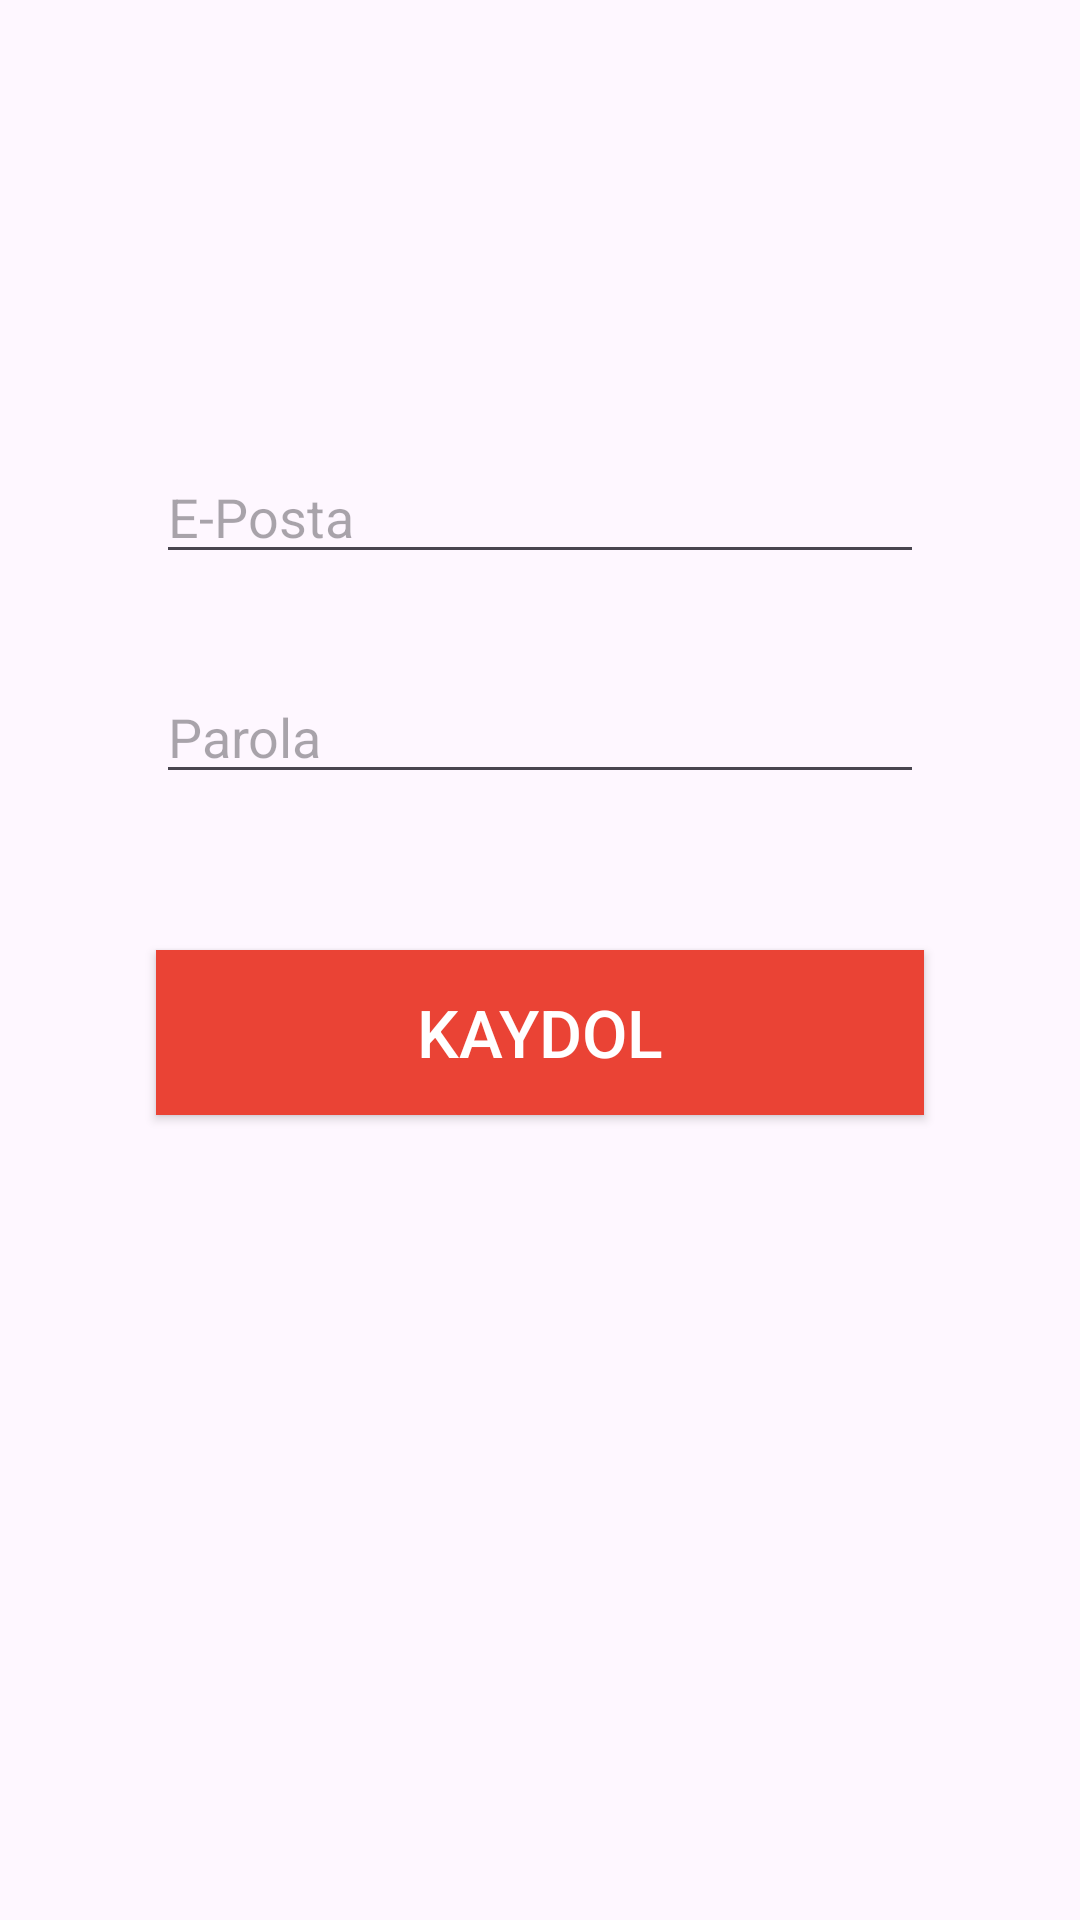

Here is an Android app screen rendered from its layout file. Give the layout XML and the strings, colors and styles it references.
<!-- AndroidManifest.xml: application theme Theme.Logren -->
<!-- res/layout/activity_regsiter.xml -->
<?xml version="1.0" encoding="utf-8"?>
<androidx.constraintlayout.widget.ConstraintLayout xmlns:android="http://schemas.android.com/apk/res/android"
    xmlns:app="http://schemas.android.com/apk/res-auto"
    xmlns:tools="http://schemas.android.com/tools"
    android:layout_width="match_parent"
    android:layout_height="match_parent"
    tools:context=".view.ActivityRegsiter">

    <EditText
        android:id="@+id/email"
        android:layout_width="match_parent"
        android:layout_height="wrap_content"
        android:layout_marginStart="52dp"
        android:layout_marginTop="150dp"
        android:layout_marginEnd="52dp"
        android:ems="10"
        android:hint="E-Posta"
        android:inputType="text"
        android:text=""
        app:layout_constraintEnd_toEndOf="parent"
        app:layout_constraintStart_toStartOf="parent"
        app:layout_constraintTop_toTopOf="parent" />

    <EditText
        android:id="@+id/password"
        android:layout_width="match_parent"
        android:layout_height="wrap_content"
        android:layout_marginStart="52dp"
        android:layout_marginTop="32dp"
        android:layout_marginEnd="52dp"
        android:ems="10"
        android:hint="Parola"
        android:inputType="textPassword"
        app:layout_constraintEnd_toEndOf="parent"
        app:layout_constraintHorizontal_bias="0.0"
        app:layout_constraintStart_toStartOf="parent"
        app:layout_constraintTop_toBottomOf="@+id/email" />

    <Button
        android:id="@+id/register"
        android:layout_width="match_parent"
        android:layout_height="55dp"
        android:layout_marginStart="52dp"
        android:layout_marginTop="52dp"
        android:layout_marginEnd="52dp"
        android:background="#EA4335"
        android:onClick="register"
        android:text="KAYDOL"
        android:textColor="#ffffff"
        android:textSize="22sp"
        app:layout_constraintEnd_toEndOf="parent"
        app:layout_constraintHorizontal_bias="0.0"
        app:layout_constraintStart_toStartOf="parent"
        app:layout_constraintTop_toBottomOf="@+id/password" />
</androidx.constraintlayout.widget.ConstraintLayout>
<!-- resources referenced by this layout -->
<resources>
  <style name="Theme.Logren" parent="Base.Theme.Logren" />
  <style name="Base.Theme.Logren" parent="Theme.Material3.DayNight.NoActionBar">
          
          
      </style>
</resources>
